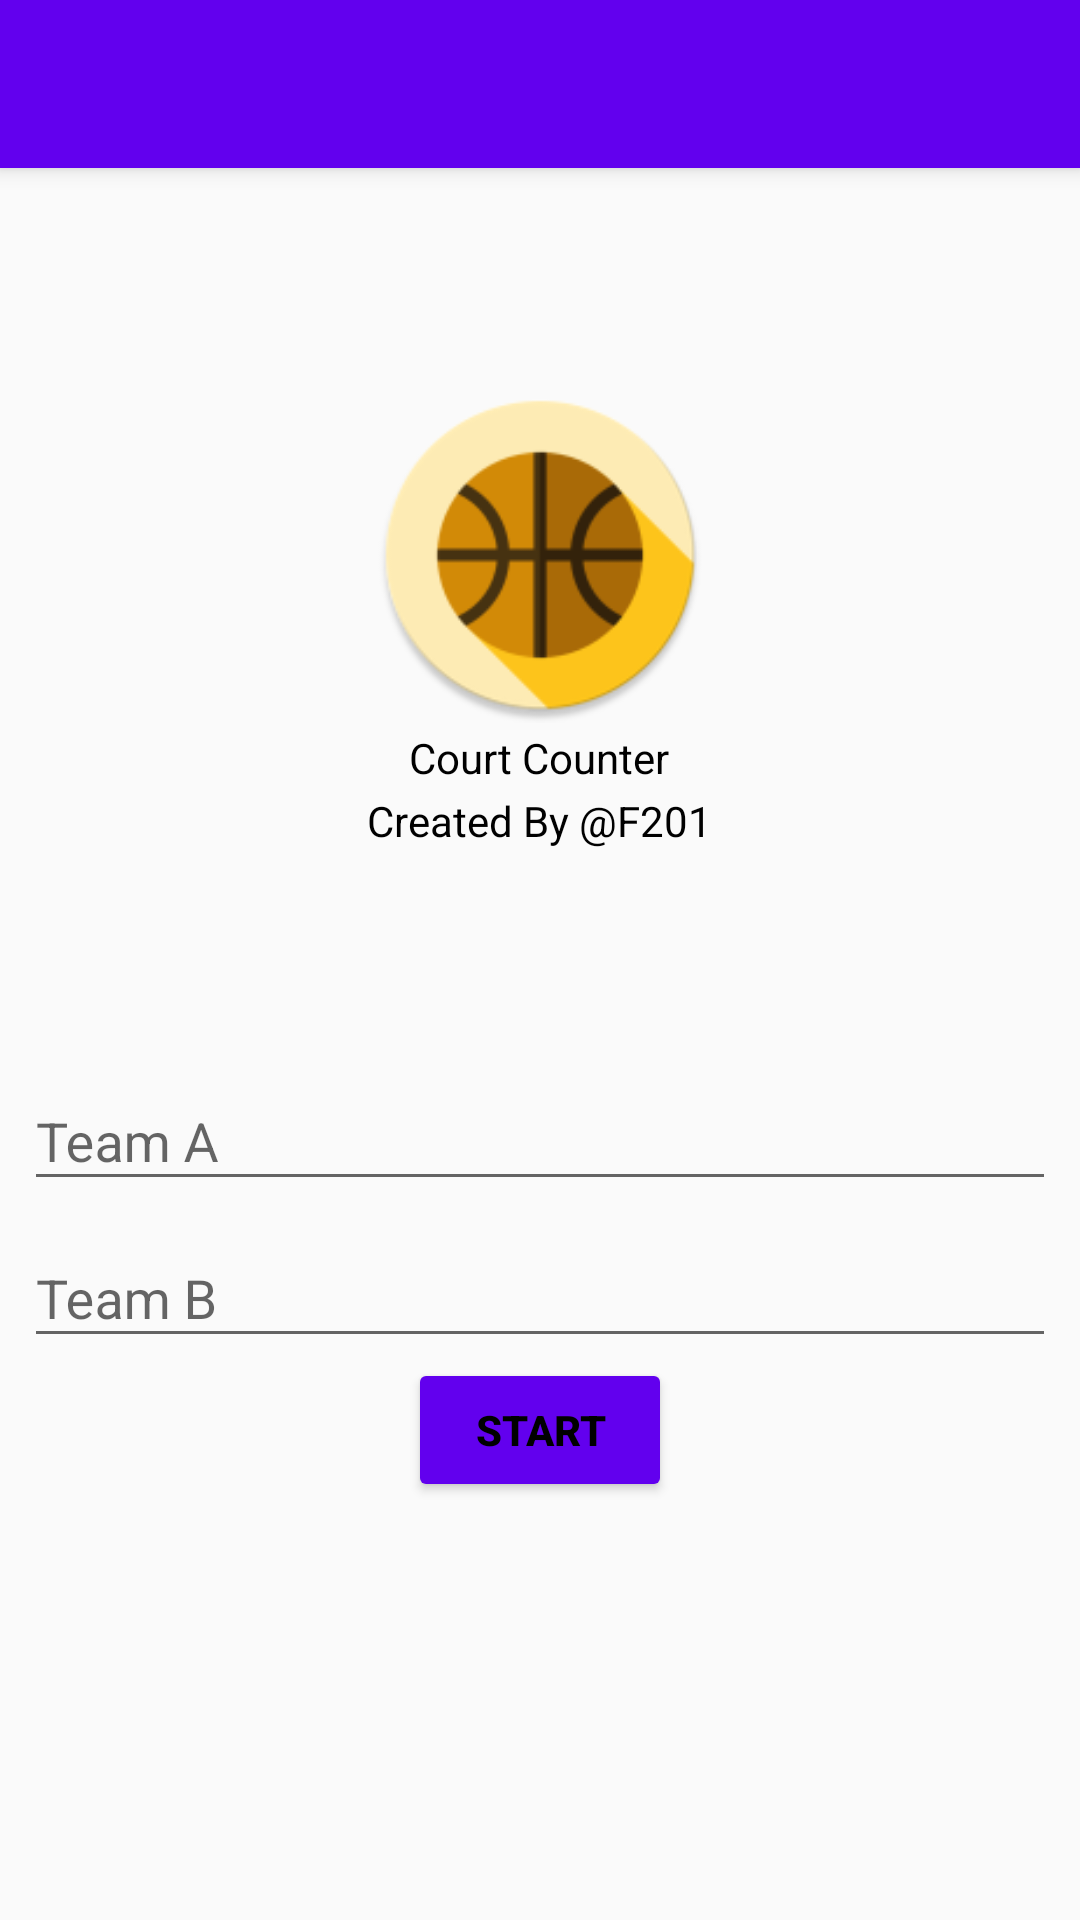

Write the Android layout XML for this screen, with the resource values it uses.
<!-- AndroidManifest.xml: application theme AppTheme -->
<!-- res/layout/activity_input.xml -->
<?xml version="1.0" encoding="utf-8"?>
<layout xmlns:android="http://schemas.android.com/apk/res/android"
    xmlns:app="http://schemas.android.com/apk/res-auto"
    xmlns:tools="http://schemas.android.com/tools"
    tools:context="com.skday.courtcounter.InputActivity">

    <data>

        <variable
            name="vm"
            type="com.skday.courtcounter.InputActivity" />
    </data>

    <android.support.design.widget.CoordinatorLayout
        android:layout_width="match_parent"
        android:layout_height="match_parent">

        <android.support.design.widget.AppBarLayout
            android:layout_width="match_parent"
            android:layout_height="wrap_content"
            android:theme="@style/AppTheme.AppBarOverlay">

            <android.support.v7.widget.Toolbar
                android:id="@+id/toolBar"
                android:layout_width="match_parent"
                android:layout_height="?attr/actionBarSize"
                app:theme="@style/AppTheme.PopUpOverlay" />
        </android.support.design.widget.AppBarLayout>

        <LinearLayout
            android:layout_width="match_parent"
            android:layout_height="match_parent"
            android:orientation="vertical"
            android:padding="8dp"
            app:layout_behavior="@string/appbar_scrolling_view_behavior">

            <LinearLayout
                android:layout_width="match_parent"
                android:layout_height="0dp"
                android:layout_weight="0.5"
                android:gravity="center"
                android:orientation="vertical">

                <ImageView
                    android:id="@+id/imageView"
                    android:layout_width="112dp"
                    android:layout_height="112dp"
                    android:layout_gravity="center"
                    android:src="@mipmap/ic_launcher" />

                <TextView
                    android:layout_width="wrap_content"
                    android:layout_height="wrap_content"
                    android:layout_gravity="center"
                    android:padding="2dp"
                    android:text="@string/app_name"
                    android:textColor="@android:color/black" />

                <TextView

                    android:layout_width="wrap_content"
                    android:layout_height="wrap_content"
                    android:layout_gravity="center"
                    android:text="@string/created"
                    android:textColor="@android:color/black" />
            </LinearLayout>

            <LinearLayout
                android:layout_width="match_parent"
                android:layout_height="0dp"
                android:layout_weight="0.5"
                android:orientation="vertical">

                <android.support.design.widget.TextInputLayout
                    android:layout_width="match_parent"
                    android:layout_height="wrap_content">

                    <android.support.design.widget.TextInputEditText
                        android:id="@+id/ed_team_a"
                        android:layout_width="match_parent"
                        android:layout_height="wrap_content"
                        android:inputType="text"
                        android:lines="1"
                        android:hint="@string/team_a" />
                </android.support.design.widget.TextInputLayout>

                <android.support.design.widget.TextInputLayout

                    android:layout_width="match_parent"
                    android:layout_height="wrap_content">

                    <android.support.design.widget.TextInputEditText
                        android:id="@+id/ed_team_b"
                        android:layout_width="match_parent"
                        android:layout_height="wrap_content"
                        android:inputType="text"
                        android:lines="1"
                        android:hint="@string/team_b" />
                </android.support.design.widget.TextInputLayout>

                <Button
                    android:id="@+id/btn_input"
                    android:layout_width="wrap_content"
                    android:layout_height="wrap_content"
                    android:layout_gravity="center"
                    android:hint="@string/start"
                    android:padding="8dp"
                    android:textColorHint="@android:color/black"
                    android:textStyle="bold"
                    app:backgroundTint="@color/colorPrimary"
                    android:onClick="@{vm.input}"/>
            </LinearLayout>
        </LinearLayout>
    </android.support.design.widget.CoordinatorLayout>
</layout>
<!-- resources referenced by this layout -->
<resources>
  <!-- mipmap ic_launcher: png bitmap (mipmap-hdpi, 3425 bytes) -->
  <string name="app_name">Court Counter</string>
  <string name="created">Created By \@F201</string>
  <string name="start">START</string>
  <string name="team_a">Team A</string>
  <string name="team_b">Team B</string>
  <style name="AppTheme.AppBarOverlay" parent="ThemeOverlay.AppCompat.Dark.ActionBar" />
  <style name="AppTheme.PopUpOverlay" parent="ThemeOverlay.AppCompat.Light" />
  <style name="AppTheme" parent="Theme.AppCompat.Light.NoActionBar">
          
          <item name="colorPrimary">@color/colorPrimary</item>
          <item name="colorPrimaryDark">@color/colorPrimaryDark</item>
          <item name="colorAccent">@color/colorAccent</item>
      </style>
  <!-- not gathered from this repository: default colours our renderer supplied (Android Studio template values) -->
  <color name="colorPrimary">#FF6200EE</color>
  <color name="colorPrimaryDark">#FF3700B3</color>
  <color name="colorAccent">#FF03DAC5</color>
</resources>
